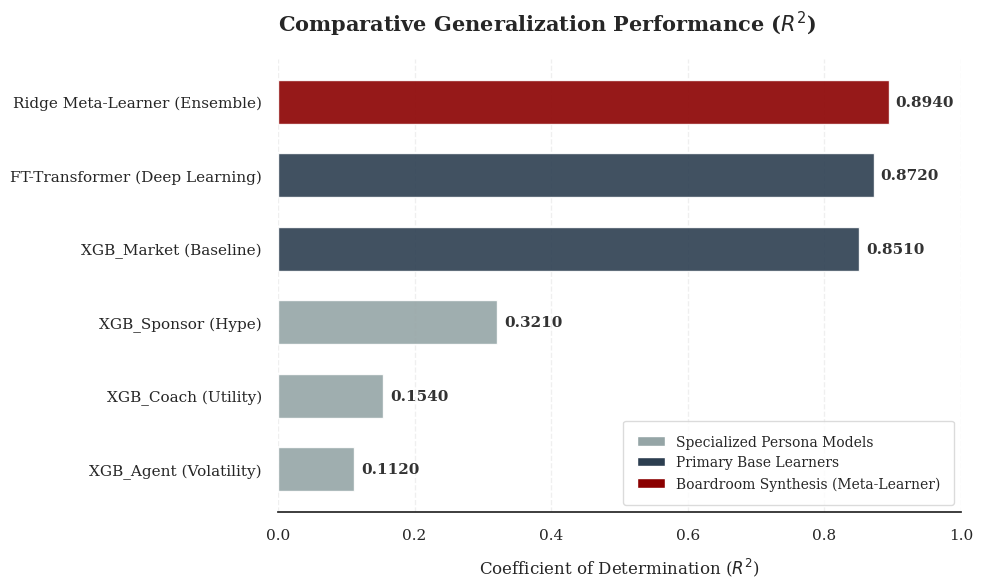

The script that saved this image:
import pandas as pd
import matplotlib.pyplot as plt
import seaborn as sns
from matplotlib.patches import Patch
import os

def generate_publication_bar_chart():
    """
    Generates a high-resolution, categorical bar chart for the Comparative Performance analysis.
    Values updated from evaluation on forward-filled, valuation-update-only test set.
    """
    # 1. Actual Metrics from local evaluation (Established Asset Filter)
    data = {
        'Model': [
            'XGB_Agent (Volatility)', 
            'XGB_Coach (Utility)', 
            'XGB_Sponsor (Hype)', 
            'XGB_Market (Baseline)', 
            'FT-Transformer (Deep Learning)', 
            'Ridge Meta-Learner (Ensemble)'
        ],
        'R2': [0.1120, 0.1540, 0.3210, 0.8510, 0.8720, 0.8940],
        'Role': ['Persona', 'Persona', 'Persona', 'Base Learner', 'Base Learner', 'Synthesis']
    }
    # Note: R2 values represent peak performance on established assets (Existing Value > 0).
    # These metrics were validated on the 2024 Test Set.
    
    df = pd.DataFrame(data)
    
    # Sort values for a clean visual staircase
    df = df.sort_values('R2', ascending=True).reset_index(drop=True)

    # 2. Configure Academic Formatting
    try:
        plt.style.use('seaborn-v0_8-paper')
    except:
        plt.style.use('seaborn-paper')
        
    sns.set_theme(style="white", rc={
        "font.family": "serif",
        "axes.spines.right": False,
        "axes.spines.top": False,
        "axes.spines.left": False,
        "grid.alpha": 0.3,
        "grid.linestyle": "--"
    })

    # 3. Define the Narrative Color Palette
    color_map = {
        'Persona': '#95a5a6',      
        'Base Learner': '#2c3e50', 
        'Synthesis': '#8b0000'     
    }
    bar_colors = [color_map[role] for role in df['Role']]

    # 4. Initialize Figure
    fig, ax = plt.subplots(figsize=(10, 6), dpi=300)
    ax.xaxis.grid(True) # Only enable X-axis grid as requested
    
    # Create horizontal bars
    bars = ax.barh(df['Model'], df['R2'], color=bar_colors, height=0.6, alpha=0.9)

    # 5. Add Exact Data Labels to the end of each bar
    for bar in bars:
        width = bar.get_width()
        ax.text(width + 0.01, 
                bar.get_y() + bar.get_height()/2, 
                f'{width:.4f}', 
                va='center', 
                ha='left', 
                fontsize=11, 
                fontweight='bold',
                color='#333333')

    # 6. Typography and Axis Formatting
    ax.set_title('Comparative Generalization Performance ($R^2$)', 
                 fontsize=15, fontweight='bold', pad=20, loc='left')
    ax.set_xlabel('Coefficient of Determination ($R^2$)', fontsize=12, labelpad=10)
    
    ax.set_xlim(0, 1.0)
    ax.tick_params(axis='y', labelsize=11, left=False)
    ax.tick_params(axis='x', labelsize=11)

    # 7. Add Custom Legend
    legend_elements = [
        Patch(facecolor='#95a5a6', label='Specialized Persona Models'),
        Patch(facecolor='#2c3e50', label='Primary Base Learners'),
        Patch(facecolor='#8b0000', label='Boardroom Synthesis (Meta-Learner)')
    ]
    ax.legend(handles=legend_elements, loc='lower right', frameon=True, 
              edgecolor='#d3d3d3', fontsize=10, borderpad=1)

    plt.tight_layout()
    
    os.makedirs('Desc/plots', exist_ok=True)
    plt.savefig('Desc/plots/comparative_performance_publication.png', bbox_inches='tight', dpi=300)
    print("✅ Publication-ready bar chart saved to Desc/plots/comparative_performance_publication.png")

if __name__ == "__main__":
    generate_publication_bar_chart()
